Labelled photos from "processed", an image-classification folder in Yuvrajsinggh22/wheat-disease-detection. The possible labels are: common rust, gray leaf spot, healthy, northern leaf blight.

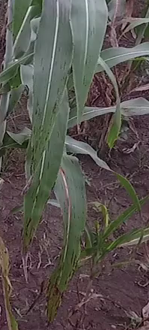
Label: common rust

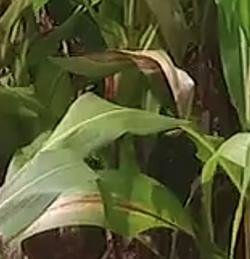
Label: northern leaf blight

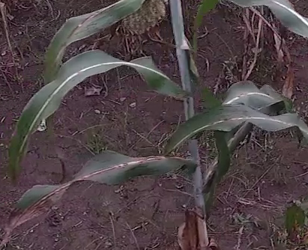
Label: common rust

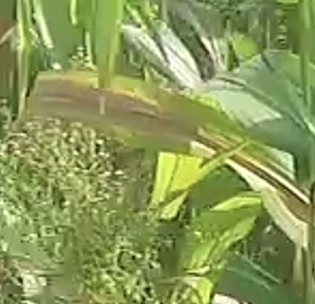
Label: northern leaf blight

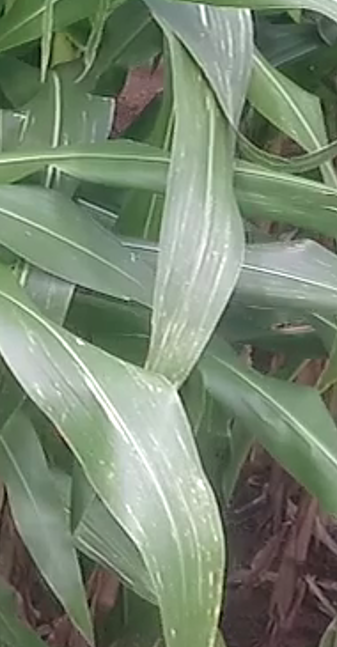
Label: gray leaf spot

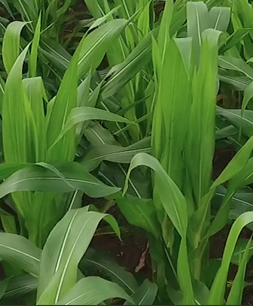
Label: healthy
